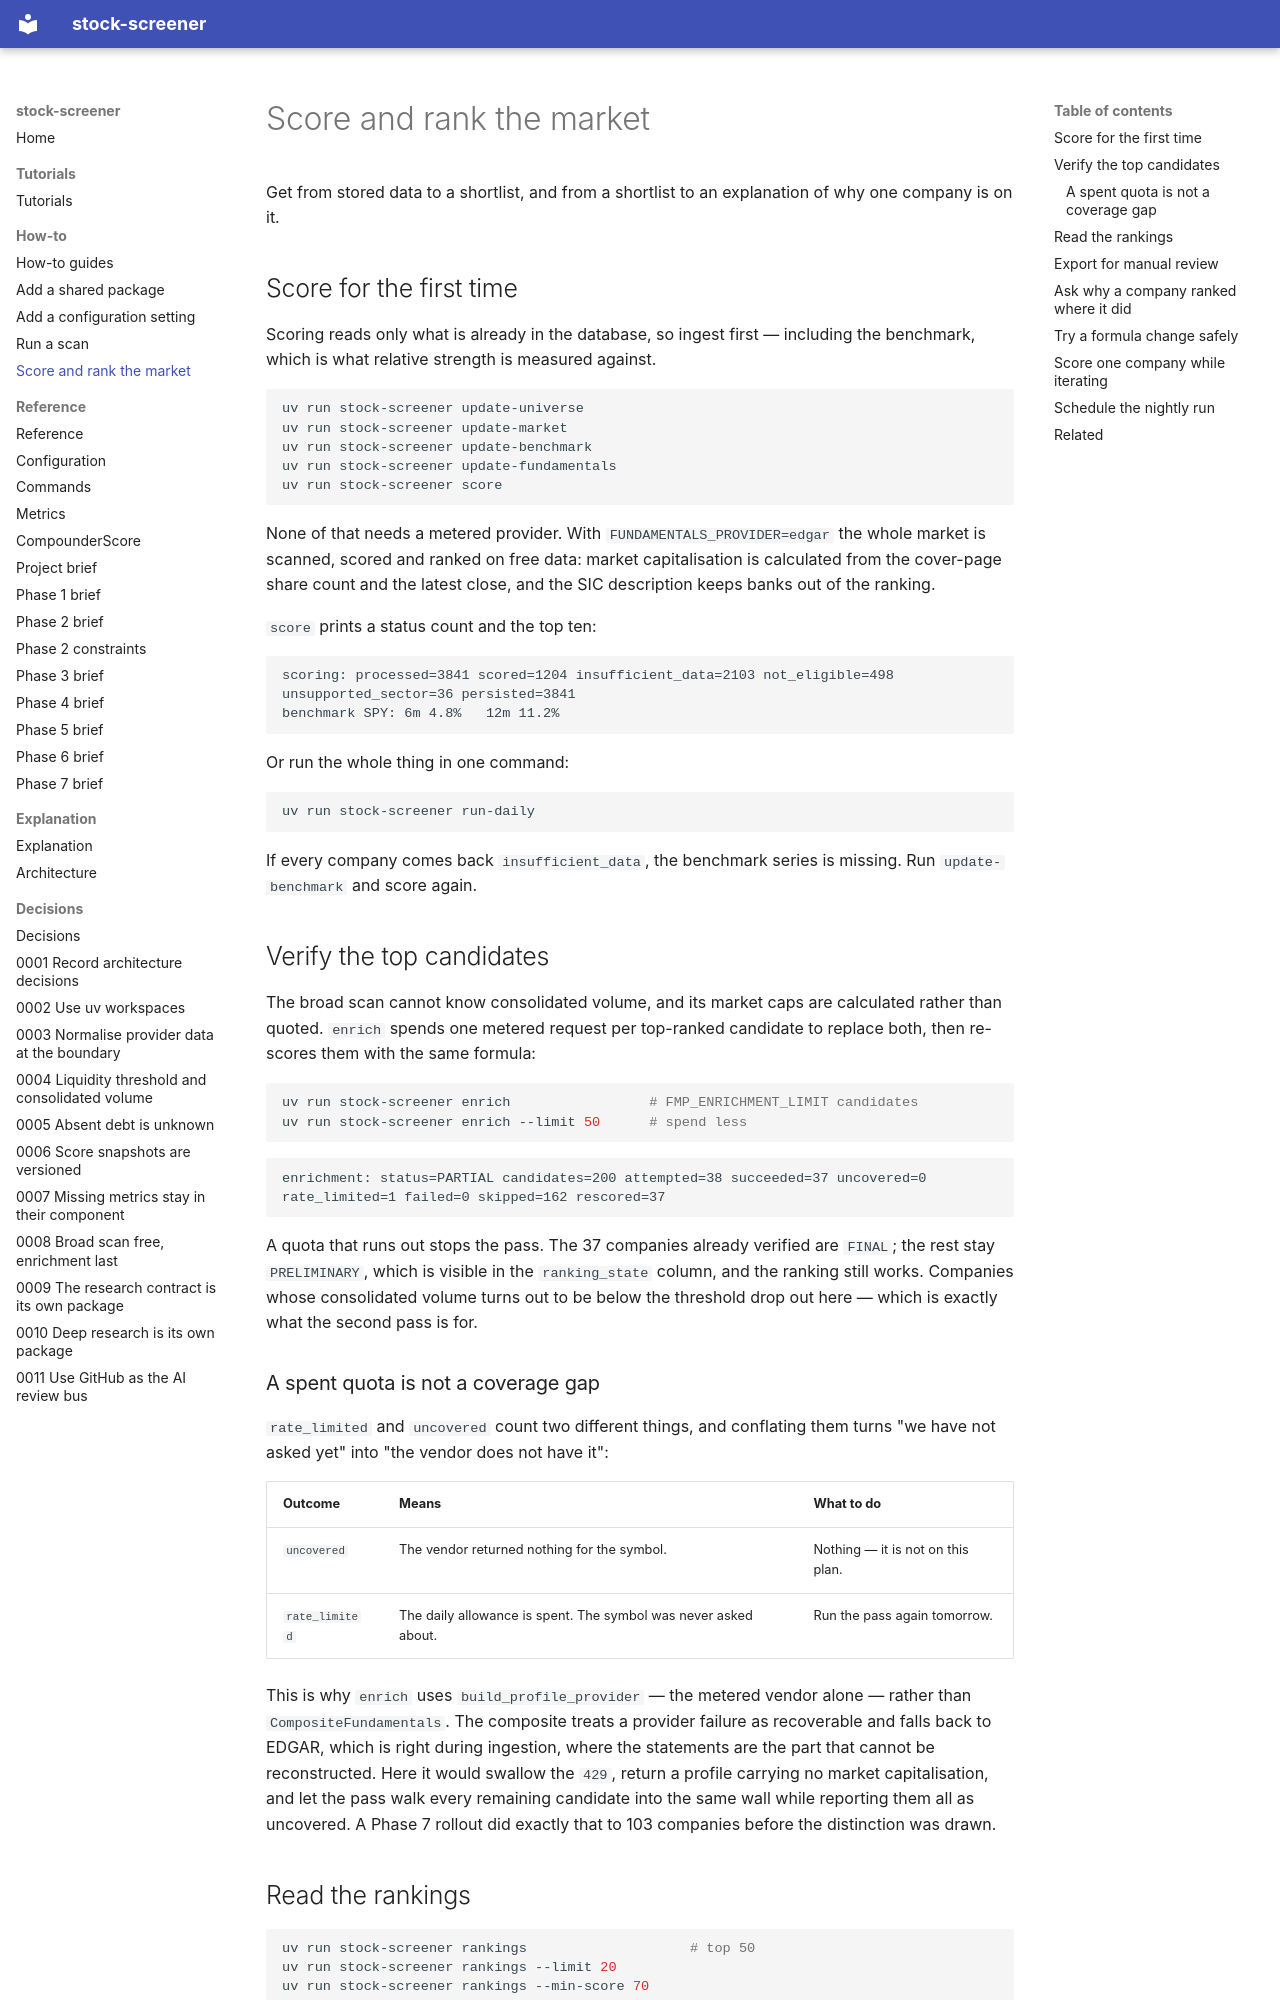

repository: BekScripts/stock-screener · page: how-to/score-and-rank/index.html · generator: mkdocs

---
type: how-to
title: Score and rank the market
---

# Score and rank the market

Get from stored data to a shortlist, and from a shortlist to an explanation of
why one company is on it.

## Score for the first time

Scoring reads only what is already in the database, so ingest first — including
the benchmark, which is what relative strength is measured against.

```bash
uv run stock-screener update-universe
uv run stock-screener update-market
uv run stock-screener update-benchmark
uv run stock-screener update-fundamentals
uv run stock-screener score
```

None of that needs a metered provider. With `FUNDAMENTALS_PROVIDER=edgar` the
whole market is scanned, scored and ranked on free data: market capitalisation is
calculated from the cover-page share count and the latest close, and the SIC
description keeps banks out of the ranking.

`score` prints a status count and the top ten:

```text
scoring: processed=3841 scored=1204 insufficient_data=2103 not_eligible=498 unsupported_sector=36 persisted=3841
benchmark SPY: 6m 4.8%   12m 11.2%
```

Or run the whole thing in one command:

```bash
uv run stock-screener run-daily
```

If every company comes back `insufficient_data`, the benchmark series is missing.
Run `update-benchmark` and score again.

## Verify the top candidates

The broad scan cannot know consolidated volume, and its market caps are
calculated rather than quoted. `enrich` spends one metered request per top-ranked
candidate to replace both, then re-scores them with the same formula:

```bash
uv run stock-screener enrich                 # FMP_ENRICHMENT_LIMIT candidates
uv run stock-screener enrich --limit 50      # spend less
```

```text
enrichment: status=PARTIAL candidates=200 attempted=38 succeeded=37 uncovered=0
rate_limited=1 failed=0 skipped=162 rescored=37
```

A quota that runs out stops the pass. The 37 companies already verified are
`FINAL`; the rest stay `PRELIMINARY`, which is visible in the `ranking_state`
column, and the ranking still works. Companies whose consolidated volume turns
out to be below the threshold drop out here — which is exactly what the second
pass is for.
